Labelled photos from "gesture_rf", an image-classification folder in LukitaFalensiaMarjan/Persentation_Coach. The possible labels are: gestur aktif, membelakangi, menunduk, pointing at slide, netral, tangan terlipat, tangan tersembunyi.

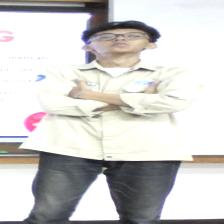
Label: tangan terlipat

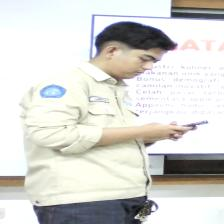
Label: menunduk

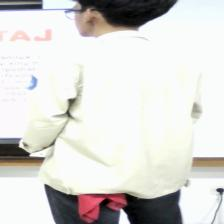
Label: membelakangi

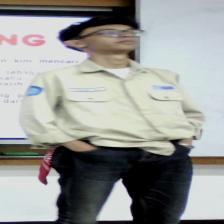
Label: tangan tersembunyi

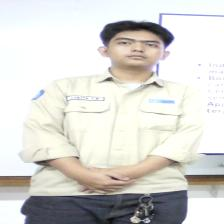
Label: netral

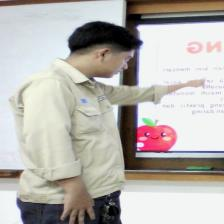
Label: pointing at slide
